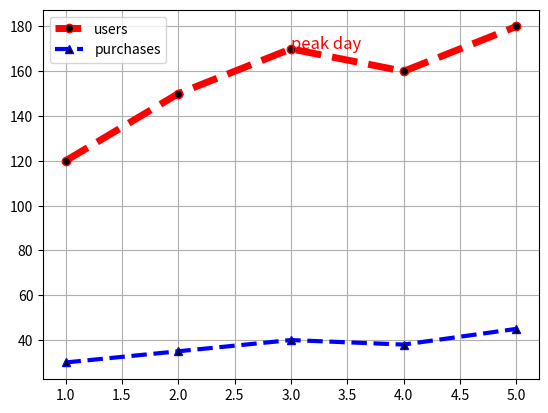

Reproduce this figure in Python.
import pandas as pd 
import matplotlib.pyplot as plt
data = {
    "days" : [1, 2, 3, 4, 5],
    "users" : [120, 150, 170, 160, 180],
    "purchases": [30, 35, 40, 38, 45]
}

df = pd.DataFrame(data)


plt.plot(df["days"], df["users"], linestyle="--", marker = "o", linewidth = 5, color="red", markerfacecolor="black", label="users") # It's O not zero...
plt.plot(df["days"], df["purchases"], linestyle="--", marker = "^", linewidth = 3, color="blue", markerfacecolor="black", label="purchases")
plt.grid(True)
plt.legend()

plt.text(3,170, "peak day", fontsize= 12, fontweight= 1, color="red")
plt.show()
# Limited markers supported here : X[Cross], S[Square], o[circle], ^ [Traingle]
